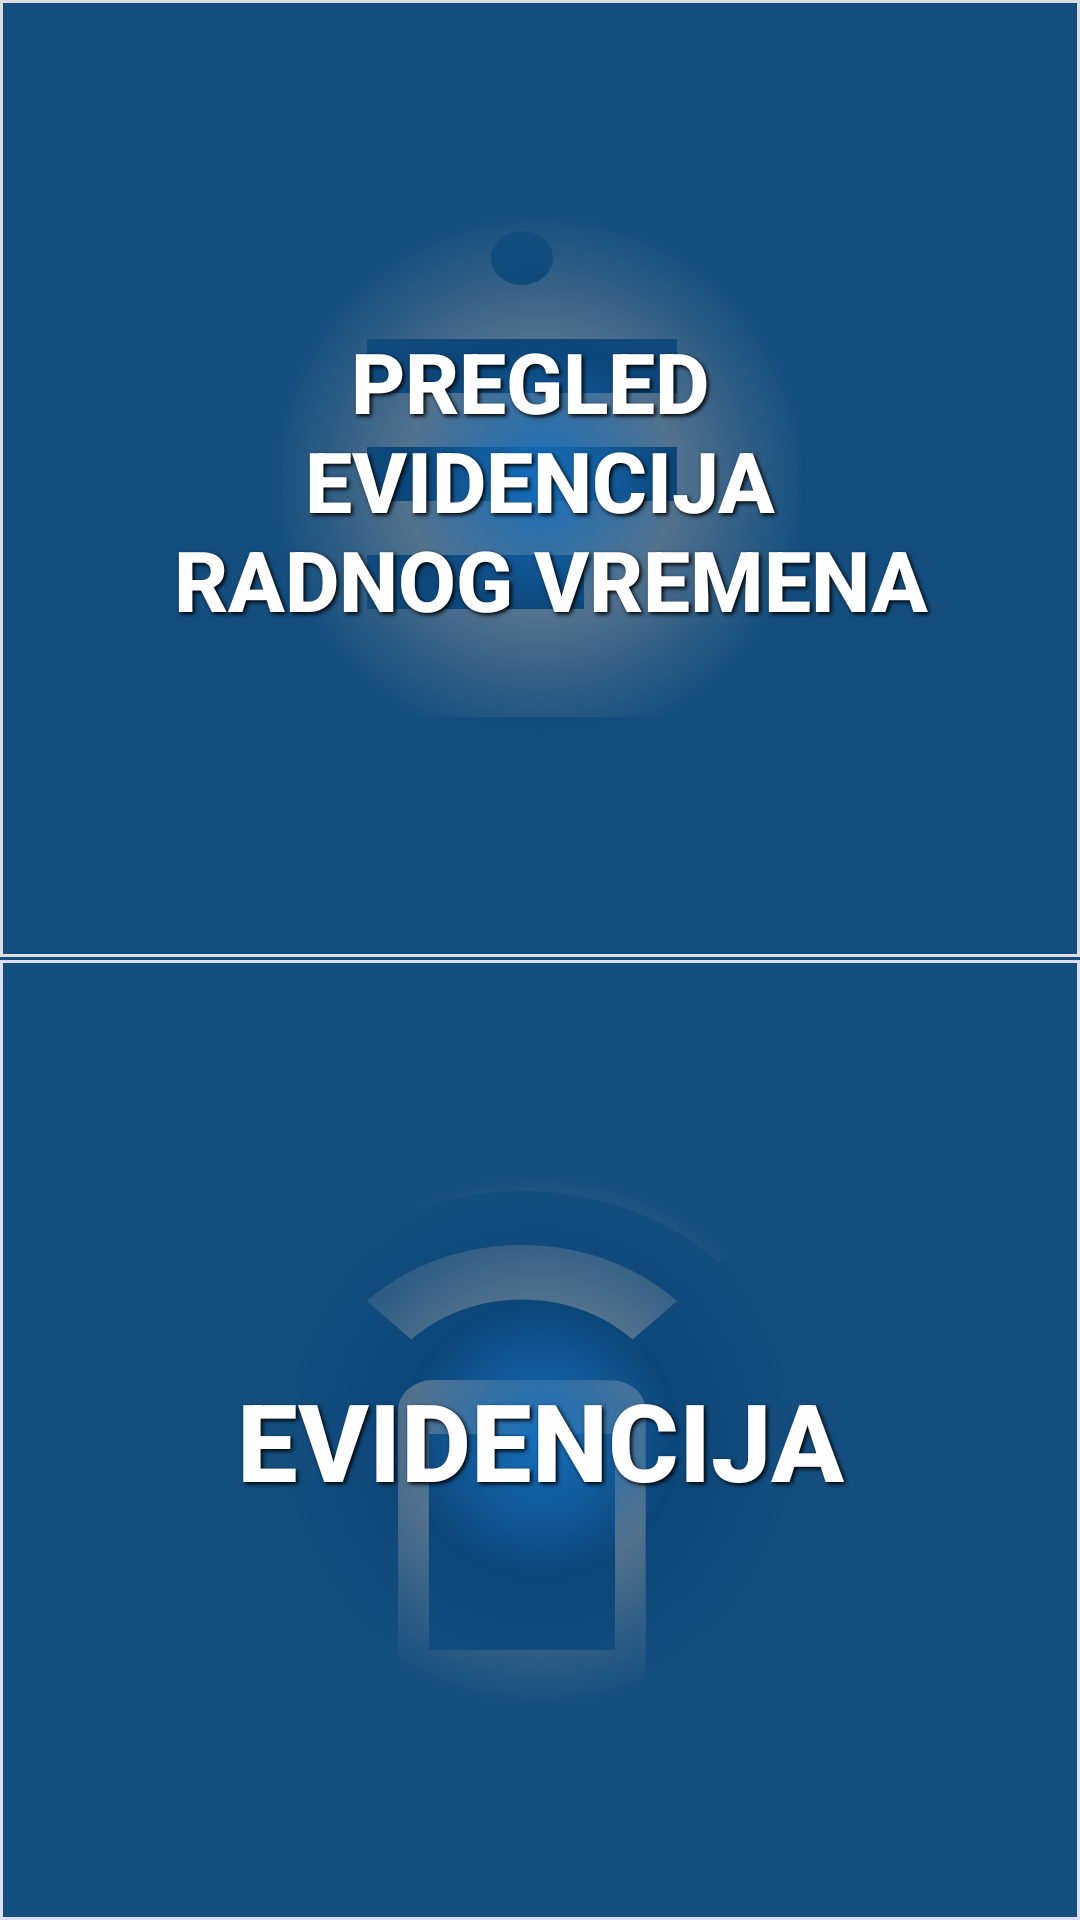

Android layout source for this screen:
<!-- AndroidManifest.xml: application theme AppTheme -->
<!-- res/layout/activity_start_screen.xml -->
<?xml version="1.0" encoding="utf-8"?>
<LinearLayout xmlns:android="http://schemas.android.com/apk/res/android"
    xmlns:tools="http://schemas.android.com/tools"
    android:id="@+id/activity_start_screen"
    android:orientation="vertical"
    android:layout_width="match_parent"
    android:layout_height="match_parent"
    android:background="#0765B9"
    tools:context="iip.hr.recent.view.StartScreenActivity">

    <Button
        android:id="@+id/dashboard"
        android:layout_width="match_parent"
        android:layout_height="match_parent"
        android:layout_weight="0.5"
        android:background="@drawable/button_pregled"
        android:textColor="@color/white"
        android:textSize="28sp"
        android:text="@string/pregled_evidencije"
        android:textStyle="bold"
        android:textAlignment="center"
        android:layout_gravity="center_horizontal"
        android:shadowColor="#000"
        android:shadowDx="2"
        android:shadowDy="2"
        android:shadowRadius="3"/>

    <Button
        android:id="@+id/nfc"
        android:layout_width="match_parent"
        android:layout_height="match_parent"
        android:layout_weight="0.5"
        android:background="@drawable/button_nfc_evidencija"
        android:textColor="@color/white"
        android:textSize="36sp"
        android:text="@string/nfc_evidencija"
        android:textStyle="bold"
        android:textAlignment="center"
        android:layout_gravity="center_horizontal"
        android:shadowColor="#000"
        android:shadowDx="2"
        android:shadowDy="2"
        android:shadowRadius="3"/>

</LinearLayout>
<!-- resources referenced by this layout -->
<resources>
  <color name="white">#FFF</color>
  <!-- drawable button_nfc_evidencija (drawable) -->
  <?xml version="1.0" encoding="utf-8"?>
  <layer-list xmlns:android="http://schemas.android.com/apk/res/android" >
      <item
          android:drawable="@drawable/ic_speaker_phone_black_24dp"
          android:left="50sp"
          android:top="50sp"
          />
  
      <item
          android:drawable="@drawable/background_startscreen_button"
          />
  
      <item>
          <shape android:shape="rectangle">
              <stroke
                  android:width="1dp"
                  android:color="@color/startscreen_button_border"/>
  
          </shape>
      </item>
  
  
  </layer-list>
  <!-- drawable button_pregled (drawable) -->
  <?xml version="1.0" encoding="utf-8"?>
  <layer-list xmlns:android="http://schemas.android.com/apk/res/android" >
  <item
      android:drawable="@drawable/ic_assignment_black_24dp"
      android:left="50sp"
      android:top="50sp"
      />
  
      <item
          android:drawable="@drawable/background_startscreen_button"
          />
  
      <item android:bottom="1dp">
          <shape
              android:shape="rectangle">
              <stroke android:width="1dp" android:color="#FFDDDDDD" />
              <solid android:color="#00000000" />
          </shape>
      </item>
  
  
  
  </layer-list>
  <string name="nfc_evidencija">Evidencija</string>
  <string name="pregled_evidencije">Pregled \n evidencija \n radnog vremena</string>
  <style name="AppTheme" parent="Theme.AppCompat.Light.NoActionBar">
          
          <item name="android:windowFullscreen">true</item>
          <item name="colorPrimary">@color/colorPrimary</item>
          <item name="colorPrimaryDark">@color/colorPrimaryDark</item>
          <item name="colorAccent">@color/colorAccent</item>
          <item name="android:dropDownListViewStyle">@style/SpinnerStyle</item>
      </style>
  <!-- drawable background_startscreen_button (drawable) -->
  <?xml version="1.0" encoding="utf-8"?>
  <shape xmlns:android="http://schemas.android.com/apk/res/android" android:shape="rectangle" >
      <gradient
          android:type="radial"
          android:centerX="50%"
          android:centerY="50%"
          android:startColor="#166fbc"
          android:centerColor="#b70e3a61"
          android:endColor="#134e7e"
          android:gradientRadius="270"/>
  </shape>
  <color name="startscreen_button_border">#DDF</color>
  <!-- drawable ic_assignment_black_24dp (drawable) -->
  <vector xmlns:android="http://schemas.android.com/apk/res/android"
      android:width="500dp"
      android:height="500dp"
      android:viewportWidth="30.0"
      android:viewportHeight="30.0">
      <path
          android:fillColor="#FFFDFDFD"
          android:pathData="M19,3h-4.18C14.4,1.84 13.3,1 12,1c-1.3,0 -2.4,0.84 -2.82,2L5,3c-1.1,0 -2,0.9 -2,2v14c0,1.1 0.9,2 2,2h14c1.1,0 2,-0.9 2,-2L21,5c0,-1.1 -0.9,-2 -2,-2zM12,3c0.55,0 1,0.45 1,1s-0.45,1 -1,1 -1,-0.45 -1,-1 0.45,-1 1,-1zM14,17L7,17v-2h7v2zM17,13L7,13v-2h10v2zM17,9L7,9L7,7h10v2z"/>
  </vector>
  <color name="colorPrimary">#3F51B5</color>
  <color name="colorPrimaryDark">#303F9F</color>
  <color name="colorAccent">#FF4081</color>
  <style name="SpinnerStyle" parent="android:Widget.ListView.DropDown">
          <item name="android:divider">@color/light_gray</item>
          <item name="android:dividerHeight">1dp</item>
          <item name="android:listSelector">@color/white</item>
      </style>
  <color name="light_gray">#E1E1E1</color>
</resources>
